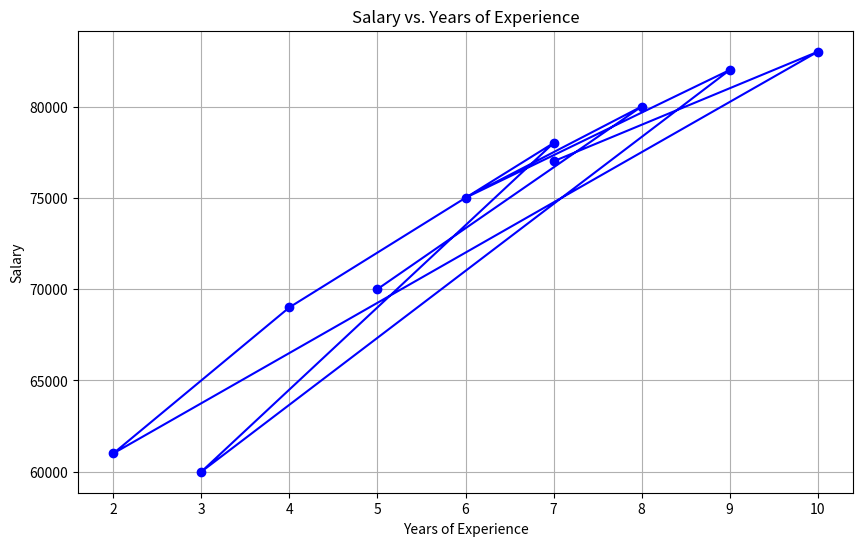
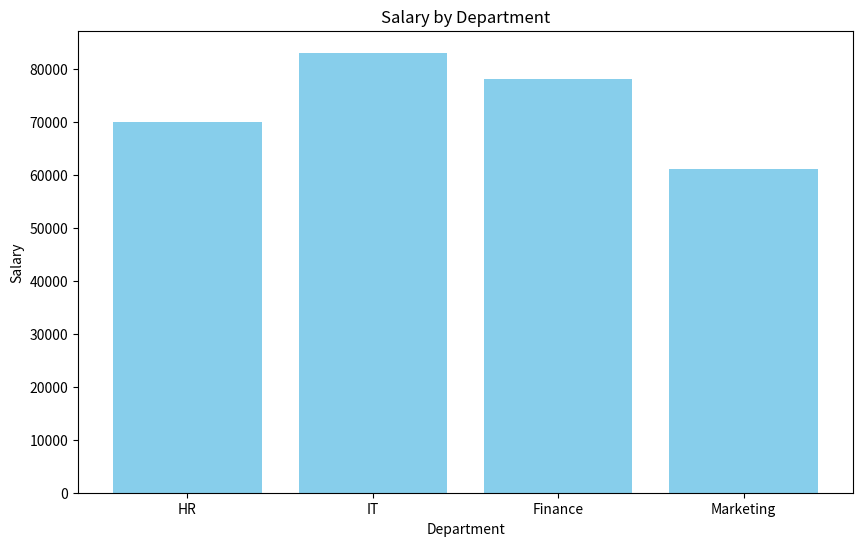
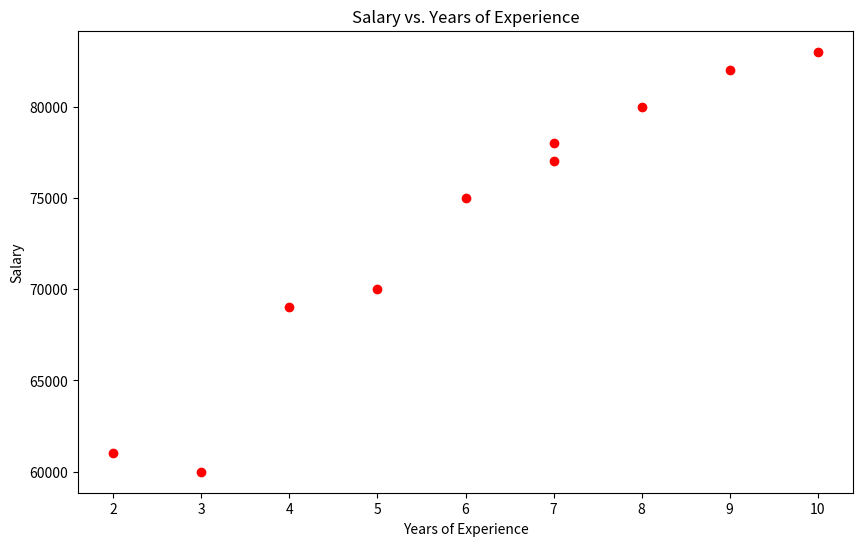
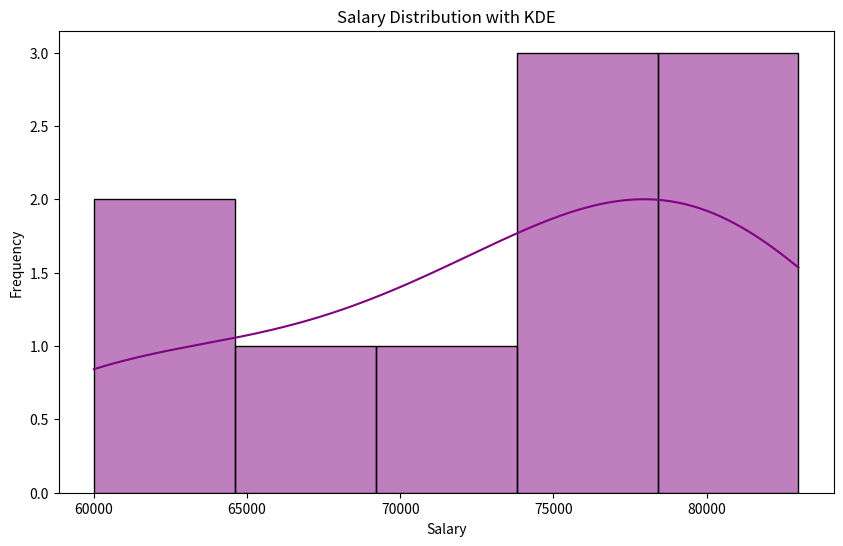
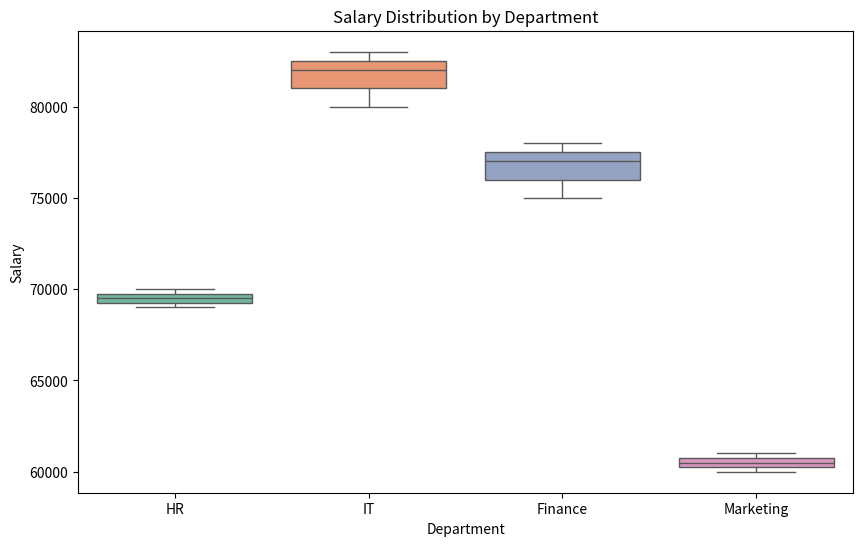

The matplotlib source for these figures, in order: (Note: this script raises an exception after producing the figures.)
import pandas as pd
import matplotlib.pyplot as plt
import seaborn as sns

# Step 1: Generating Sample Data
data = {
    'Employee_ID': [1001, 1002, 1003, 1004, 1005, 1006, 1007, 1008, 1009, 1010],
    'Name': ['Alice', 'Bob', 'Charlie', 'David', 'Eva', 'Frank', 'Grace', 'Heidi', 'Ivan', 'Judy'],
    'Department': ['HR', 'IT', 'Finance', 'IT', 'Marketing', 'Finance', 'HR', 'Marketing', 'IT', 'Finance'],
    'Salary': [70000, 80000, 75000, 82000, 60000, 78000, 69000, 61000, 83000, 77000],
    'Years_Experience': [5, 8, 6, 9, 3, 7, 4, 2, 10, 7],
    'Joining_Date': pd.to_datetime(['2015-12-31', '2016-12-31', '2017-12-31', '2018-12-31',
                                    '2019-12-31', '2020-12-31', '2021-12-31', '2022-12-31',
                                    '2023-12-31', '2024-12-31'])
}

# Creating DataFrame
df = pd.DataFrame(data)

# Display the DataFrame
print("Sample DataFrame:")
print(df)

# Step 2: Basic Plots with Matplotlib

# Line Plot: Salary over Experience
plt.figure(figsize=(10, 6))
plt.plot(df['Years_Experience'], df['Salary'], marker='o', linestyle='-', color='b')
plt.title('Salary vs. Years of Experience')
plt.xlabel('Years of Experience')
plt.ylabel('Salary')
plt.grid(True)
plt.show()

# Bar Plot: Salary by Department
plt.figure(figsize=(10, 6))
plt.bar(df['Department'], df['Salary'], color='skyblue')
plt.title('Salary by Department')
plt.xlabel('Department')
plt.ylabel('Salary')
plt.show()

# Scatter Plot: Salary vs. Years of Experience
plt.figure(figsize=(10, 6))
plt.scatter(df['Years_Experience'], df['Salary'], color='red')
plt.title('Salary vs. Years of Experience')
plt.xlabel('Years of Experience')
plt.ylabel('Salary')
plt.show()

# Step 3: Advanced Visualizations with Seaborn

# Histogram and KDE: Salary Distribution
plt.figure(figsize=(10, 6))
sns.histplot(df['Salary'], kde=True, color='purple')
plt.title('Salary Distribution with KDE')
plt.xlabel('Salary')
plt.ylabel('Frequency')
plt.show()

# Box Plot: Salary by Department
plt.figure(figsize=(10, 6))
sns.boxplot(x='Department', y='Salary', data=df, palette='Set2')
plt.title('Salary Distribution by Department')
plt.xlabel('Department')
plt.ylabel('Salary')
plt.show()

# Heatmap: Correlation Matrix
plt.figure(figsize=(8, 6))
corr = df.corr()
sns.heatmap(corr, annot=True, cmap='coolwarm', fmt='.2f')
plt.title('Correlation Matrix')
plt.show()
